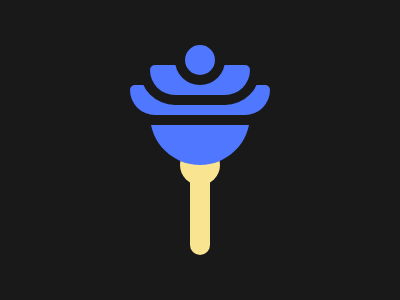

Give the HTML and CSS whose rendering is this image.

<div></div>
<div></div>
<div></div>
<div></div>
<div></div>
<div></div>
<div></div>
<style>
  body {
    background: #191919;
  }
  div {
    position: absolute;
  }
  div:nth-child(1) {
    width: 20px;
    height: 90px;
    background: #f9e492;
    border-radius: 30px;
    top: 165px;
    left: 190px;
  }
  div:nth-child(2) {
    width: 40px;
    height: 40px;
    background: #f9e492;
    border-radius: 50%;
    top: 145px;
    left: 180px;
  }
  div:nth-child(3) {
    width: 100px;
    height: 100px;
    background: linear-gradient(to top, #4f77ff 40%, transparent 40%);
    border-radius: 50%;
    top: 65px;
    left: 150px;
  }
  div:nth-child(4) {
    width: 140px;
    height: 30px;
    background: #4f77ff;
    border-radius: 6px 6px 30px 30px;
    top: 85px;
    left: 130px;
  }
  div:nth-child(5) {
    width: 120px;
    height: 70px;
    background: #191919;
    border-radius: 40px;
    top: 35px;
    left: 140px;
  }
  div:nth-child(6) {
    width: 100px;
    height: 30px;
    background: #4f77ff;
    border-radius: 6px 6px 30px 30px;
    top: 65px;
    left: 150px;
  }
  div:nth-child(7) {
    width: 30px;
    height: 30px;
    background: #4f77ff;
    border-radius: 50%;
    border: 10px solid #191919;
    top: 35px;
    left: 175px;
  }
</style>
